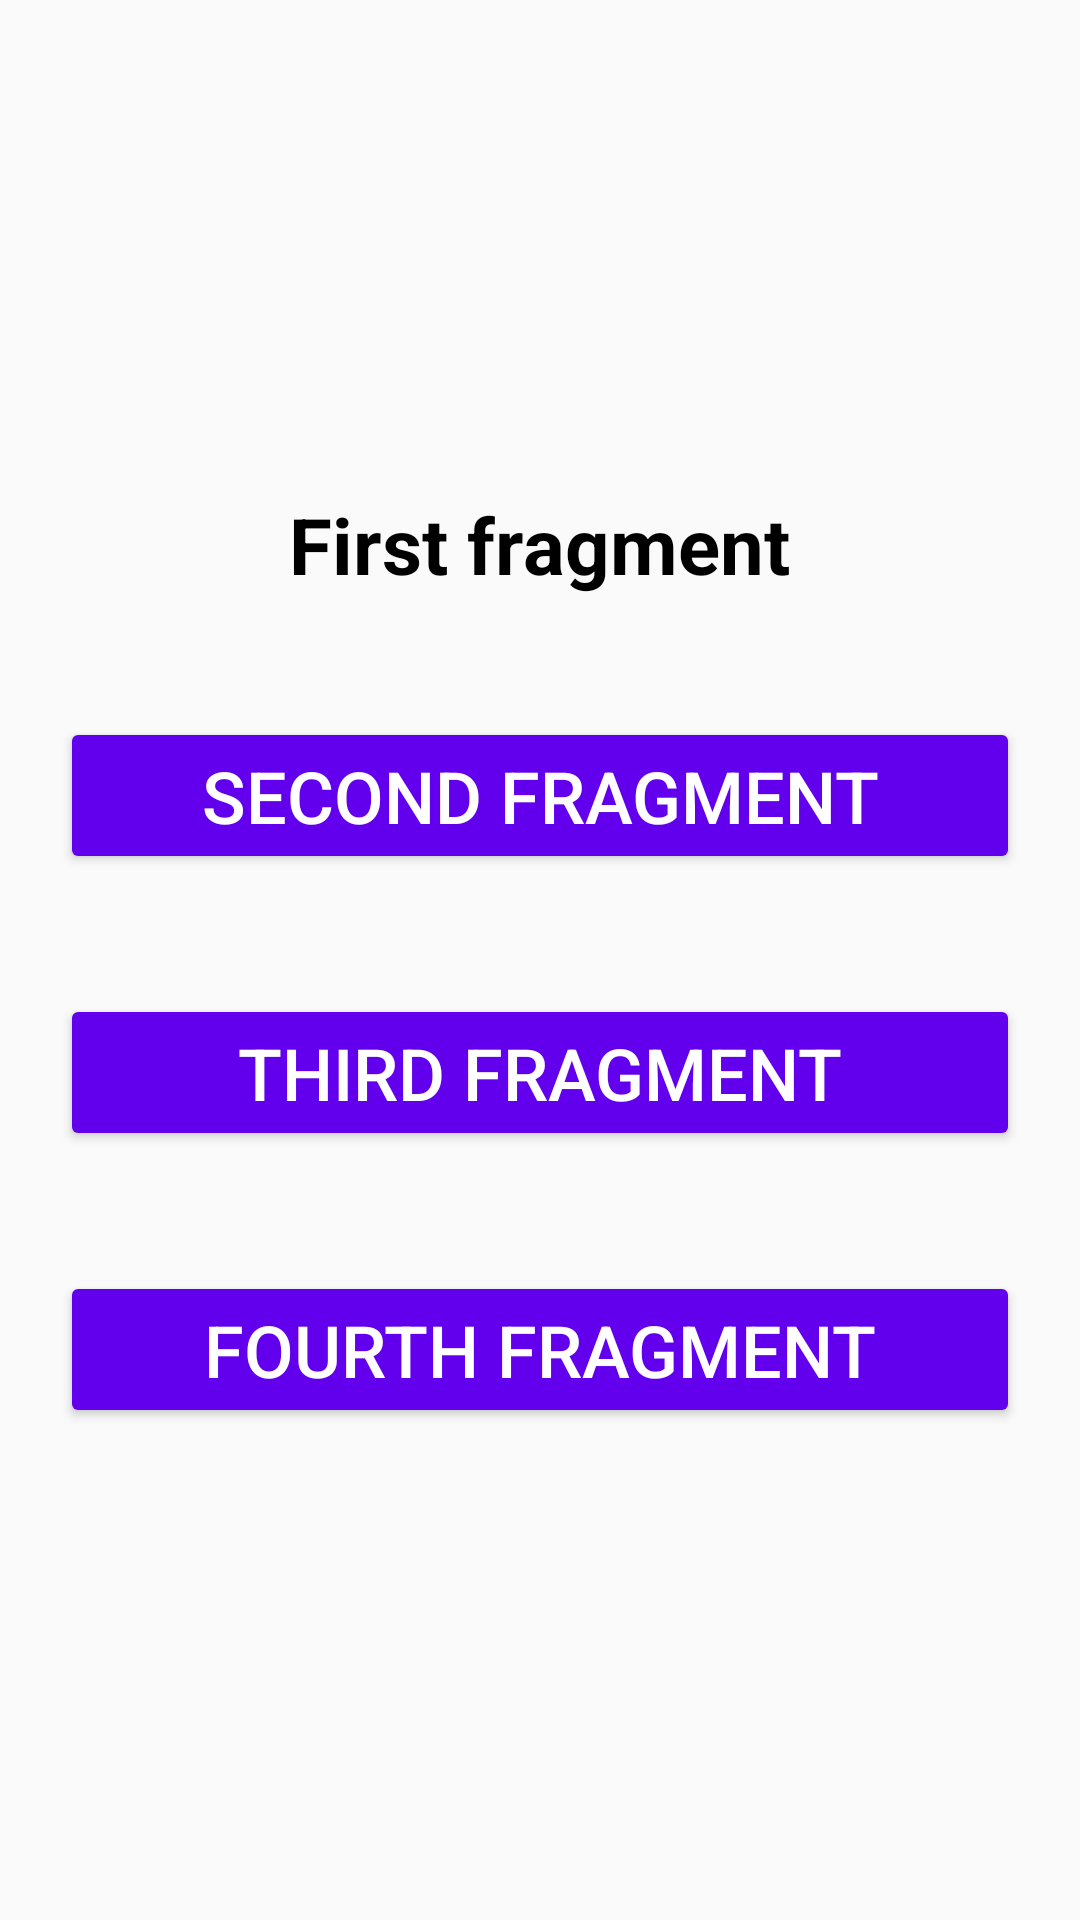

Layout XML and referenced resources for this Android screen:
<!-- AndroidManifest.xml: application theme Theme.HomeWork32 -->
<!-- res/layout/fragment_first.xml -->
<?xml version="1.0" encoding="utf-8"?>
<LinearLayout xmlns:android="http://schemas.android.com/apk/res/android"
    xmlns:tools="http://schemas.android.com/tools"
    android:layout_width="match_parent"
    android:layout_height="match_parent"
    tools:context=".FirstFragment"
    android:orientation="vertical"
    android:gravity="center">

    <TextView
        android:id="@+id/first_fragment_text"
        style="@style/text_style"
        android:text="@string/first_fragment_text"/>

    <Button
        android:id="@+id/second_fragment_button"
        android:text="@string/second_fragment"
        style="@style/button_style"/>

    <Button
        android:id="@+id/third_fragment_button"
        android:text="@string/third_fragment"
        style="@style/button_style"/>

    <Button
        android:id="@+id/fourth_fragment_button"
        android:text="@string/fourth_fragment"
        style="@style/button_style"/>



</LinearLayout>
<!-- resources referenced by this layout -->
<resources>
  <string name="first_fragment_text">First fragment</string>
  <string name="fourth_fragment">FOURTH FRAGMENT</string>
  <string name="second_fragment">SECOND FRAGMENT</string>
  <string name="third_fragment">THIRD FRAGMENT</string>
  <style name="button_style">
          <item name="android:textSize">24sp</item>
          <item name="android:textColor">@color/white</item>
          <item name="android:layout_width">match_parent</item>
          <item name="android:layout_height">wrap_content</item>
          <item name="android:layout_margin">20dp</item>
          <item name="backgroundTint">@color/purple_500</item>
      </style>
  <style name="text_style">
          <item name="android:textColor">@color/black</item>
          <item name="android:textSize">26sp</item>
          <item name="android:textStyle">bold</item>
          <item name="android:layout_width">wrap_content</item>
          <item name="android:layout_height">wrap_content</item>
          <item name="android:layout_margin">20dp</item>
      </style>
  <style name="Theme.HomeWork32" parent="Theme.AppCompat.Light.DarkActionBar">
          
          <item name="colorPrimary">@color/purple_500</item>
          <item name="colorPrimaryDark">@color/purple_700</item>
          <item name="colorAccent">@color/teal_200</item>
          
      </style>
  <!-- not gathered from this repository: default colours our renderer supplied (Android Studio template values) -->
  <color name="purple_500">#FF6200EE</color>
  <color name="purple_700">#FF3700B3</color>
  <color name="teal_200">#FF03DAC5</color>
  <color name="black">#FF000000</color>
  <color name="white">#FFFFFFFF</color>
</resources>
